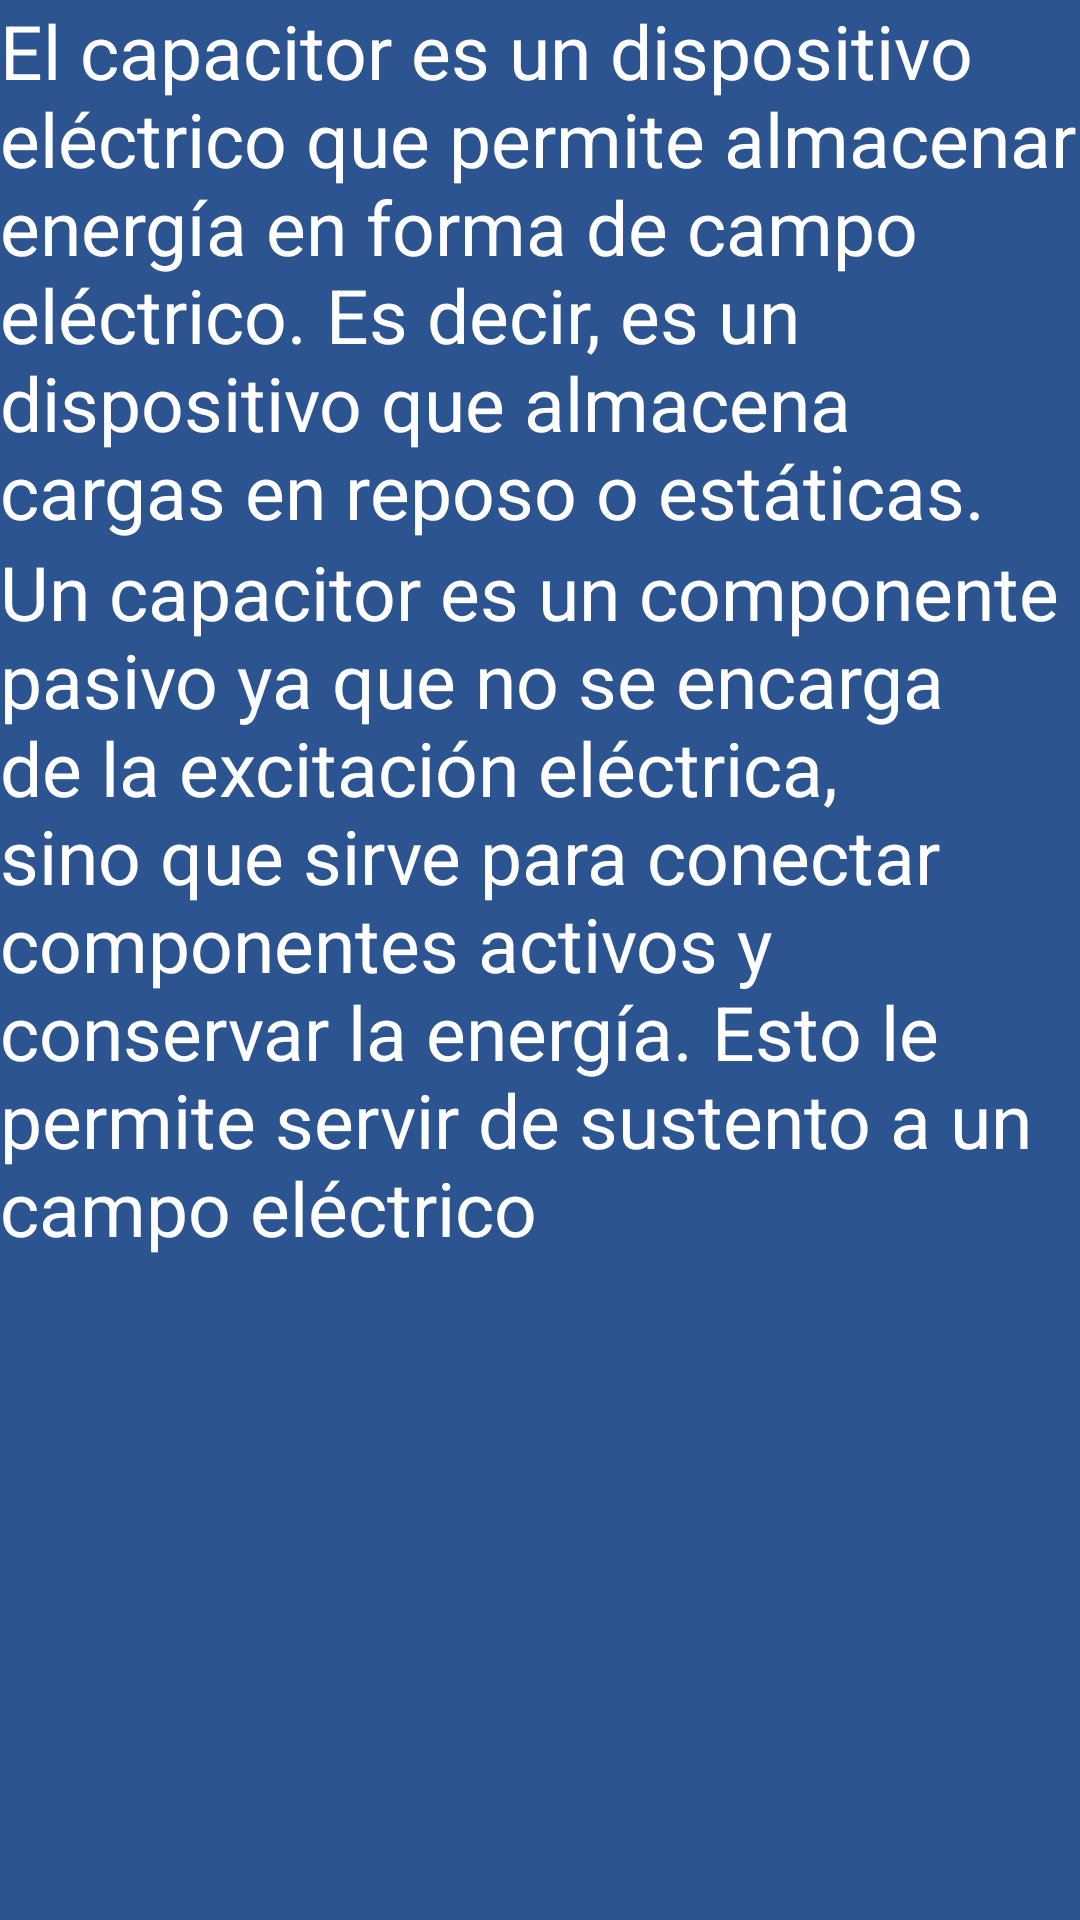

Android layout source for this screen:
<!-- AndroidManifest.xml: application theme Theme.AppCompat -->
<!-- res/layout/activity_que_es_cap.xml -->
<?xml version="1.0" encoding="utf-8"?>
<androidx.constraintlayout.widget.ConstraintLayout xmlns:android="http://schemas.android.com/apk/res/android"
    xmlns:app="http://schemas.android.com/apk/res-auto"
    xmlns:tools="http://schemas.android.com/tools"
    android:layout_width="match_parent"
    android:layout_height="match_parent"
    android:background="@color/primaryColor"
    tools:context=".QueEsCapActivity">

    <ScrollView
    android:id="@+id/scrollView2"
    android:layout_width="match_parent"
    android:layout_height="match_parent"
    app:layout_constraintBottom_toBottomOf="parent"
    app:layout_constraintEnd_toEndOf="parent"
    app:layout_constraintHorizontal_bias="1.0"
    app:layout_constraintStart_toStartOf="parent"
    app:layout_constraintTop_toTopOf="parent"
    app:layout_constraintVertical_bias="1.0">

    <LinearLayout
        android:layout_width="match_parent"
        android:layout_height="wrap_content"
        android:orientation="vertical" >
        <TextView
            android:id="@+id/textView1"
            android:layout_width="match_parent"
            android:layout_height="wrap_content"
            android:text="@string/que_cap_1"
            android:textAppearance="@style/TextAppearance.AppCompat"
            android:textSize="25sp" />

        <ImageView
            android:id="@+id/QueCap1"
            android:layout_gravity="center_horizontal"
            android:layout_width="wrap_content"
            android:layout_height="wrap_content" />
        <TextView
            android:id="@+id/textView4"
            android:layout_width="match_parent"
            android:layout_height="wrap_content"
            android:text="@string/que_cap_2"
            android:textAppearance="@style/TextAppearance.AppCompat"
            android:textSize="25sp" />

    </LinearLayout>
</ScrollView>
</androidx.constraintlayout.widget.ConstraintLayout>
<!-- resources referenced by this layout -->
<resources>
  <color name="primaryColor">#2B5491</color>
  <string name="que_cap_1">El capacitor es un dispositivo eléctrico que permite almacenar energía en forma de campo eléctrico. Es decir,
          es un dispositivo que almacena cargas en reposo o estáticas.</string>
  <string name="que_cap_2">Un capacitor es un componente pasivo ya que no se encarga de la excitación eléctrica, sino que sirve para conectar
          componentes activos y conservar la energía. Esto le permite servir de sustento a un campo eléctrico</string>
</resources>
